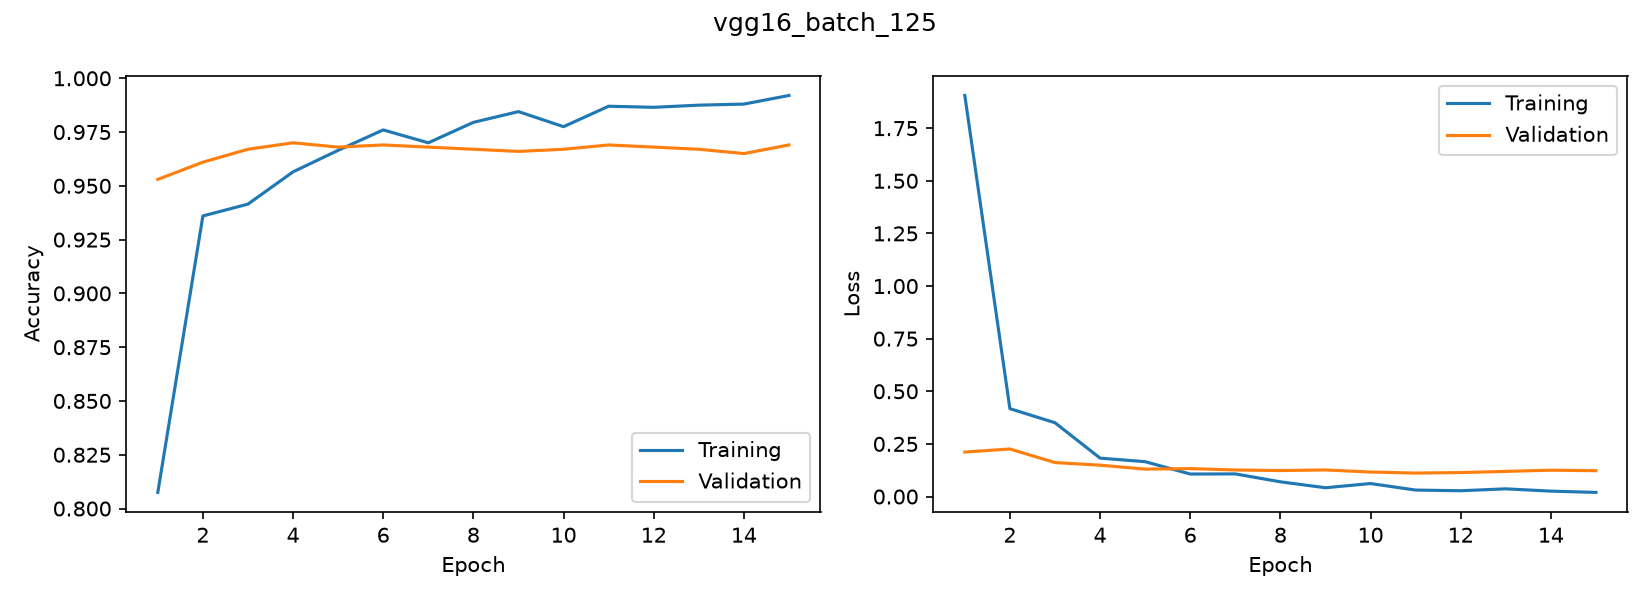

The table this chart was drawn from, first rows:
accuracy, loss, val_accuracy, val_loss
0.8075, 1.905, 0.953, 0.2112
0.936, 0.4176, 0.961, 0.226
0.9415, 0.3506, 0.967, 0.1613
0.9565, 0.1825, 0.97, 0.1489
0.9665, 0.1656, 0.968, 0.1303
0.976, 0.1069, 0.969, 0.1328
0.97, 0.1075, 0.968, 0.1261
0.9795, 0.06987, 0.967, 0.1234
0.9845, 0.0418, 0.966, 0.1263
0.9775, 0.06174, 0.967, 0.1163
0.987, 0.03076, 0.969, 0.1115
0.9865, 0.02752, 0.968, 0.1139
0.9875, 0.03654, 0.967, 0.1195
0.988, 0.02566, 0.965, 0.1251
0.992, 0.01965, 0.969, 0.1227
